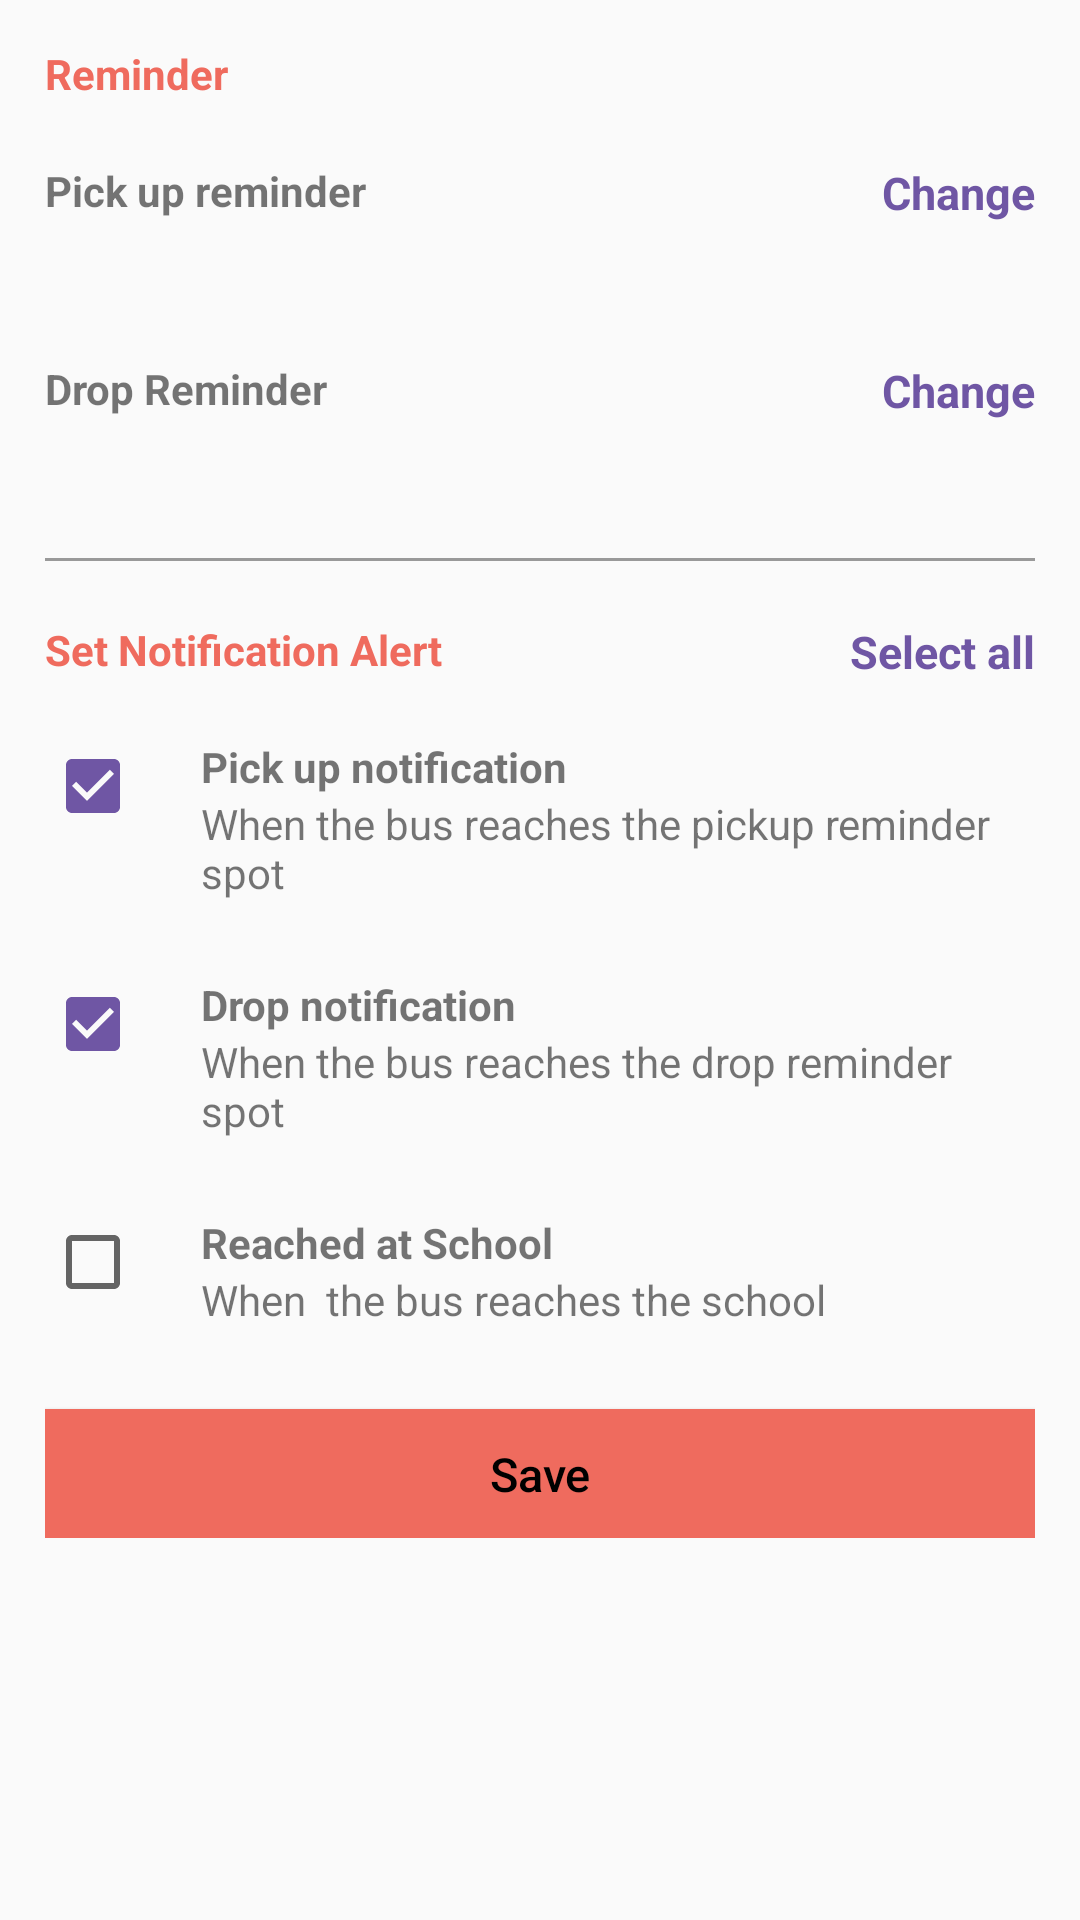

Layout XML and referenced resources for this Android screen:
<!-- AndroidManifest.xml: application theme AppTheme -->
<!-- res/layout/settings_layout.xml -->
<?xml version="1.0" encoding="utf-8"?>
<android.support.v4.widget.NestedScrollView android:layout_width="match_parent"
    xmlns:android="http://schemas.android.com/apk/res/android"
    android:layout_height="match_parent">

    <RelativeLayout

        xmlns:android="http://schemas.android.com/apk/res/android"
        android:layout_width="match_parent"
        android:layout_height="match_parent"
        android:paddingLeft="15dp"
        android:paddingTop="10dp"
        android:paddingRight="15dp"
        android:paddingBottom="15dp">

        <TextView
            android:id="@+id/reminder_title"
            android:layout_width="wrap_content"
            android:layout_height="wrap_content"
            android:layout_marginTop="5dp"
            android:text="Reminder"
            android:textColor="@color/colorPrimary"
            android:textStyle="bold" />

        <TextView
            android:id="@+id/reminder1"
            android:layout_width="wrap_content"
            android:layout_height="wrap_content"
            android:layout_below="@+id/reminder_title"
            android:layout_marginTop="20dp"
            android:text="Pick up reminder"
            android:textStyle="bold" />

        <TextView
            android:id="@+id/reminder_content_setText1"
            android:layout_width="wrap_content"
            android:layout_height="wrap_content"
            android:layout_below="@+id/reminder1"
            android:layout_marginTop="3dp"/>
            


        <TextView
            android:id="@+id/pickup_change"
            android:layout_width="wrap_content"
            android:layout_height="wrap_content"
            android:layout_below="@+id/reminder_title"
            android:layout_alignParentRight="true"
            android:layout_marginTop="20dp"
            android:text="Change"
            android:textColor="@color/colorAccent"
            android:textSize="15dp"
            android:textStyle="bold" />

        <TextView
            android:id="@+id/reminder2"
            android:layout_width="wrap_content"
            android:layout_height="wrap_content"
            android:layout_below="@+id/reminder_content_setText1"
            android:layout_marginTop="25dp"
            android:text="Drop Reminder"
            android:textStyle="bold" />

        <TextView
            android:id="@+id/reminder_contentSetText2"
            android:layout_width="wrap_content"
            android:layout_height="wrap_content"
            android:layout_below="@+id/reminder2"
            android:layout_marginTop="3dp"/>
            


        <TextView
            android:id="@+id/drop_change"
            android:layout_width="wrap_content"
            android:layout_height="wrap_content"
            android:layout_below="@+id/reminder_content_setText1"
            android:layout_alignParentRight="true"
            android:layout_marginTop="25dp"
            android:text="Change"
            android:textColor="@color/colorAccent"
            android:textSize="15dp"
            android:textStyle="bold" />

        <View
            android:id="@+id/separator"
            android:layout_width="match_parent"
            android:layout_height="1dp"
            android:layout_below="@+id/reminder_contentSetText2"
            android:layout_marginTop="25dp"
            android:background="#999999">

        </View>

        <TextView
            android:id="@+id/alert"
            android:layout_width="wrap_content"
            android:layout_height="wrap_content"
            android:layout_below="@+id/separator"
            android:layout_marginTop="20dp"
            android:text="Set Notification Alert"
            android:textColor="@color/colorPrimary"
            android:textStyle="bold" />

        <TextView
            android:id="@+id/select_all"
            android:layout_width="wrap_content"
            android:layout_height="wrap_content"
            android:layout_below="@+id/separator"
            android:layout_alignParentRight="true"
            android:layout_marginTop="20dp"
            android:text="Select all"
            android:textColor="@color/colorAccent"
            android:textSize="15dp"
            android:textStyle="bold" />

        <TextView
            android:id="@+id/unselect_all"
            android:layout_width="wrap_content"
            android:layout_height="wrap_content"
            android:layout_below="@+id/separator"
            android:layout_alignParentRight="true"
            android:layout_marginTop="20dp"
            android:text="Unselect all"
            android:textColor="@color/colorAccent"
            android:textSize="15dp"
            android:textStyle="bold"
            android:visibility="gone" />

        <CheckBox
            android:id="@+id/pickupbox"
            android:layout_width="wrap_content"
            android:layout_height="wrap_content"
            android:layout_below="@+id/alert"
            android:layout_marginTop="20dp"
            android:checked="true"
            android:clickable="true" />

        <TextView
            android:id="@+id/pickupnotify"
            android:layout_width="wrap_content"
            android:layout_height="wrap_content"
            android:layout_below="@+id/alert"
            android:layout_marginLeft="20dp"
            android:layout_marginTop="20dp"
            android:layout_toRightOf="@+id/pickupbox"
            android:text="Pick up notification"
            android:textStyle="bold" />

        <TextView
            android:id="@+id/content1"
            android:layout_width="wrap_content"
            android:layout_height="wrap_content"
            android:layout_below="@+id/pickupnotify"
            android:layout_marginLeft="20dp"
            android:layout_toRightOf="@+id/pickupbox"
            android:text="When the bus reaches the pickup reminder spot" />

        <CheckBox
            android:id="@+id/dropbox"
            android:layout_width="wrap_content"
            android:layout_height="wrap_content"
            android:layout_below="@+id/content1"
            android:layout_marginTop="25dp"
            android:checked="true" />

        <TextView
            android:id="@+id/dropnotify"
            android:layout_width="wrap_content"
            android:layout_height="wrap_content"
            android:layout_below="@+id/content1"
            android:layout_marginLeft="20dp"
            android:layout_marginTop="25dp"
            android:layout_toRightOf="@+id/dropbox"
            android:text="Drop notification"
            android:textStyle="bold" />

        <TextView
            android:id="@+id/content2"
            android:layout_width="wrap_content"
            android:layout_height="wrap_content"
            android:layout_below="@+id/dropnotify"
            android:layout_marginLeft="20dp"
            android:layout_toRightOf="@+id/dropbox"
            android:text="When the bus reaches the drop reminder spot" />

        <CheckBox
            android:id="@+id/reachedbox"
            android:layout_width="wrap_content"
            android:layout_height="wrap_content"
            android:layout_below="@+id/content2"
            android:layout_marginTop="25dp" />

        <TextView
            android:id="@+id/rechednotify"
            android:layout_width="wrap_content"
            android:layout_height="wrap_content"
            android:layout_below="@+id/content2"
            android:layout_marginLeft="20dp"
            android:layout_marginTop="25dp"
            android:layout_toRightOf="@+id/reachedbox"
            android:text="Reached at School"
            android:textStyle="bold" />

        <TextView
            android:id="@+id/content3"
            android:layout_width="wrap_content"
            android:layout_height="wrap_content"
            android:layout_below="@+id/rechednotify"
            android:layout_marginLeft="20dp"
            android:layout_toRightOf="@+id/reachedbox"
            android:text="When  the bus reaches the school" />

        <Button
            android:id="@+id/saveNotification"
            android:layout_width="match_parent"
            android:layout_height="43dp"
            android:layout_below="@id/content3"
            android:layout_alignParentStart="true"
            android:layout_alignParentLeft="true"
            android:layout_alignParentEnd="true"
            android:layout_alignParentRight="true"
            android:layout_alignParentBottom="true"
            android:layout_marginTop="12dp"
            android:layout_marginBottom="15dp"
            android:background="@color/colorPrimary"
            android:text="Save"
            android:textAllCaps="false"
            android:textColor="#000000"
            android:textSize="15.5dp" />



       
        
        
        
        
        
        
        

        
        
        
        
        
        
        
        
        
        
        
        
        
        
        
        
        




    </RelativeLayout>



    </android.support.v4.widget.NestedScrollView>
<!-- resources referenced by this layout -->
<resources>
  <color name="colorAccent">#6f56a4</color>
  <color name="colorPrimary">#ef6b5e</color>
  <style name="AppTheme" parent="Theme.AppCompat.Light.NoActionBar">
          
          <item name="colorPrimary">@color/colorPrimary</item>
          <item name="colorPrimaryDark">@color/colorPrimaryDark</item>
          <item name="colorAccent">@color/colorAccent</item>
      </style>
  <color name="colorPrimaryDark">#ef6b5c</color>
</resources>
